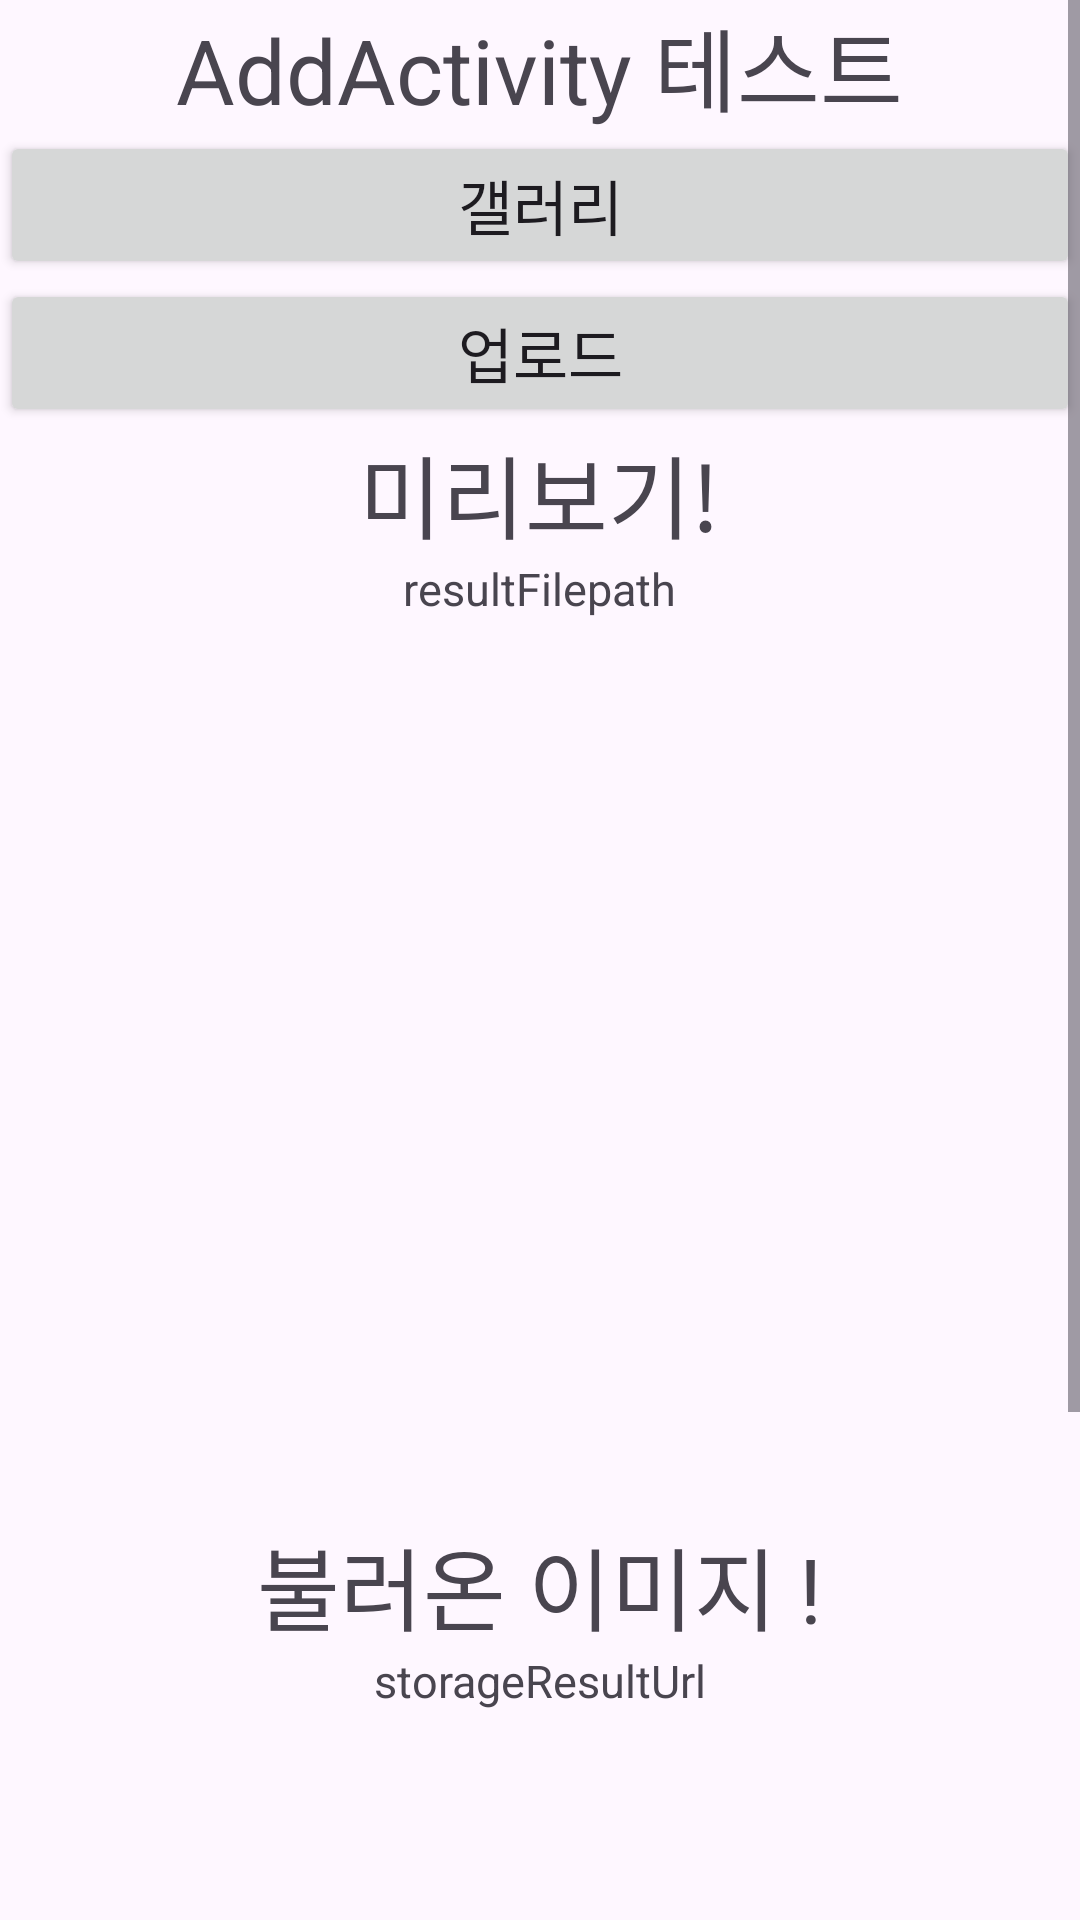

Layout XML and referenced resources for this Android screen:
<!-- AndroidManifest.xml: application theme Theme.FireBaseTest -->
<!-- res/layout/activity_add.xml -->
<?xml version="1.0" encoding="utf-8"?>
<androidx.constraintlayout.widget.ConstraintLayout
    xmlns:android="http://schemas.android.com/apk/res/android"
    xmlns:app="http://schemas.android.com/apk/res-auto"
    xmlns:tools="http://schemas.android.com/tools"
    android:layout_width="match_parent"
    android:layout_height="match_parent"
    tools:context=".AddActivity">

    <ScrollView
        android:layout_width="match_parent"
        android:layout_height="match_parent">

        <LinearLayout
            android:layout_width="match_parent"
            android:layout_height="match_parent"
            android:orientation="vertical">

            <TextView
                android:layout_width="wrap_content"
                android:layout_height="wrap_content"
                android:text="AddActivity 테스트"
                android:textSize="30sp"
                android:layout_gravity="center"
                />

            <Button
                android:id="@+id/galleryBtn"
                android:layout_width="match_parent"
                android:layout_height="wrap_content"
                android:text="갤러리"
                android:textSize="20sp"/>
            <Button
                android:id="@+id/uploadBtn"
                android:layout_width="match_parent"
                android:layout_height="wrap_content"
                android:text="업로드"
                android:textSize="20sp"/>
            <TextView
                android:layout_width="wrap_content"
                android:layout_height="wrap_content"
                android:text="미리보기!"
                android:textSize="30sp"
                android:layout_gravity="center"
                />
            <TextView
                android:id="@+id/resultFilepath"
                android:layout_width="wrap_content"
                android:layout_height="wrap_content"
                android:text="resultFilepath"
                android:textSize="15sp"
                android:layout_gravity="center"
                />
            <ImageView
                android:id="@+id/resultImageView"
                android:layout_width="match_parent"
                android:layout_height="300dp"/>

            <TextView
                android:layout_width="wrap_content"
                android:layout_height="wrap_content"
                android:text="불러온 이미지 !"
                android:textSize="30sp"
                android:layout_gravity="center"
                                />
            <TextView
                android:id="@+id/storageResultUrl"
                android:layout_width="wrap_content"
                android:layout_height="wrap_content"
                android:text="storageResultUrl"
                android:textSize="15sp"
                android:layout_gravity="center"
                />
            <ImageView
                android:id="@+id/storageResultImageView"
                android:layout_width="match_parent"
                android:layout_height="300dp"/>


        </LinearLayout>
    </ScrollView>

</androidx.constraintlayout.widget.ConstraintLayout>
<!-- resources referenced by this layout -->
<resources>
  <style name="Theme.FireBaseTest" parent="Base.Theme.FireBaseTest" />
  <style name="Base.Theme.FireBaseTest" parent="Theme.Material3.DayNight.NoActionBar">
          
          
      </style>
</resources>
